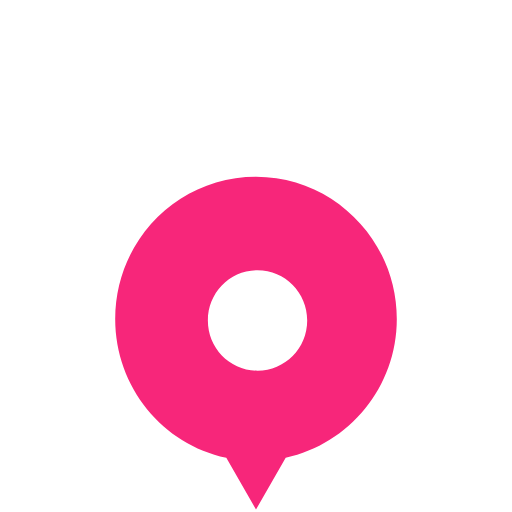
t = 0.00 s
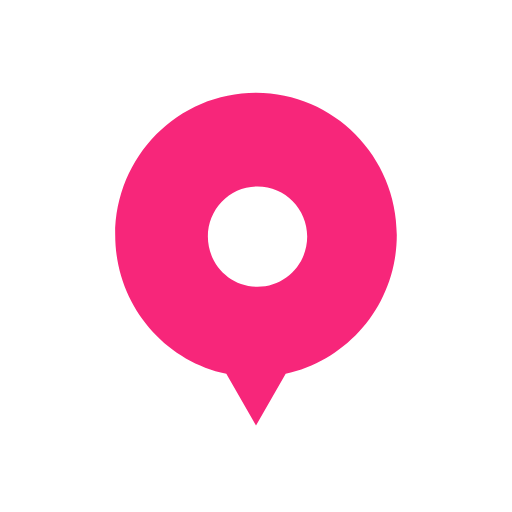
t = 0.13 s
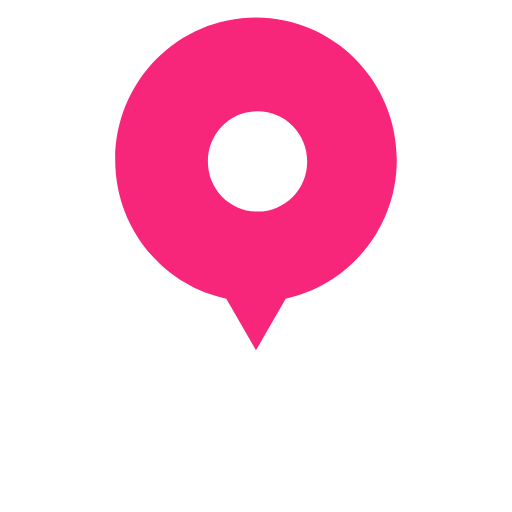
t = 0.38 s
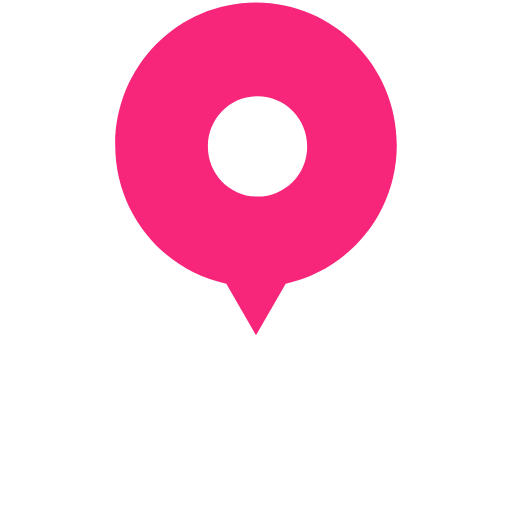
t = 0.50 s
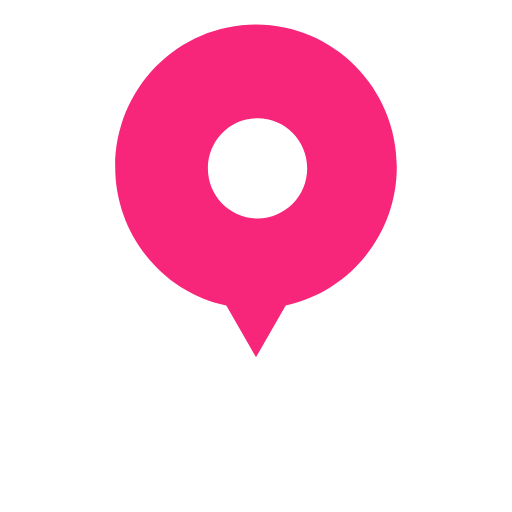
t = 0.63 s
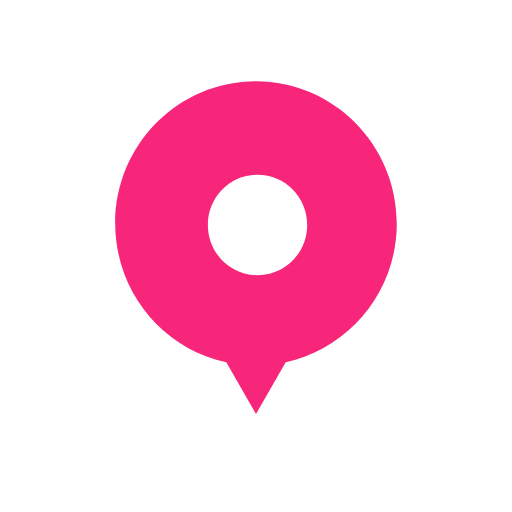
t = 0.88 s

The animated SVG that drew these frames (rendered in a browser with its animation timeline set to each time). Animation: 2 SMIL elements (animateTransform=2); one cycle of 1.00 s, repeats indefinitely.

<svg width="150" height="150" xmlns="http://www.w3.org/2000/svg" viewBox="0 0 100 100" preserveAspectRatio="xMidYMid" class="uil-poi"><path fill="none" class="bk" d="M0 0h100v100H0z"/><g transform="translate(50 45)"><path d="M27.5.3C27.5-15 15.2-27.5 0-27.5S-27.5-15.1-27.5.3c0 13.3 9.3 24.5 21.7 27.1L0 37.5l5.8-10.1C18.2 24.7 27.5 13.6 27.5.3zM.3 10.4C-5.1 10.4-9.4 6-9.4.6S-5.1-9.2.3-9.2 10-4.8 10 .6 5.7 10.4.3 10.4z" fill="#f7267a"><animateTransform attributeName="transform" type="translate" dur="1s" repeatCount="indefinite" from="0,17" to="0,17" values="0,17;0,-17;0,17" keyTimes="0;0.5;1" keySplines="0.4 0.8 0.4 0.8;0.8 0.4 0.8 0.4" calcMode="spline"/></path><animateTransform attributeName="transform" type="none" from="0" to="360" dur="1s" repeatCount="indefinite"/></g></svg>